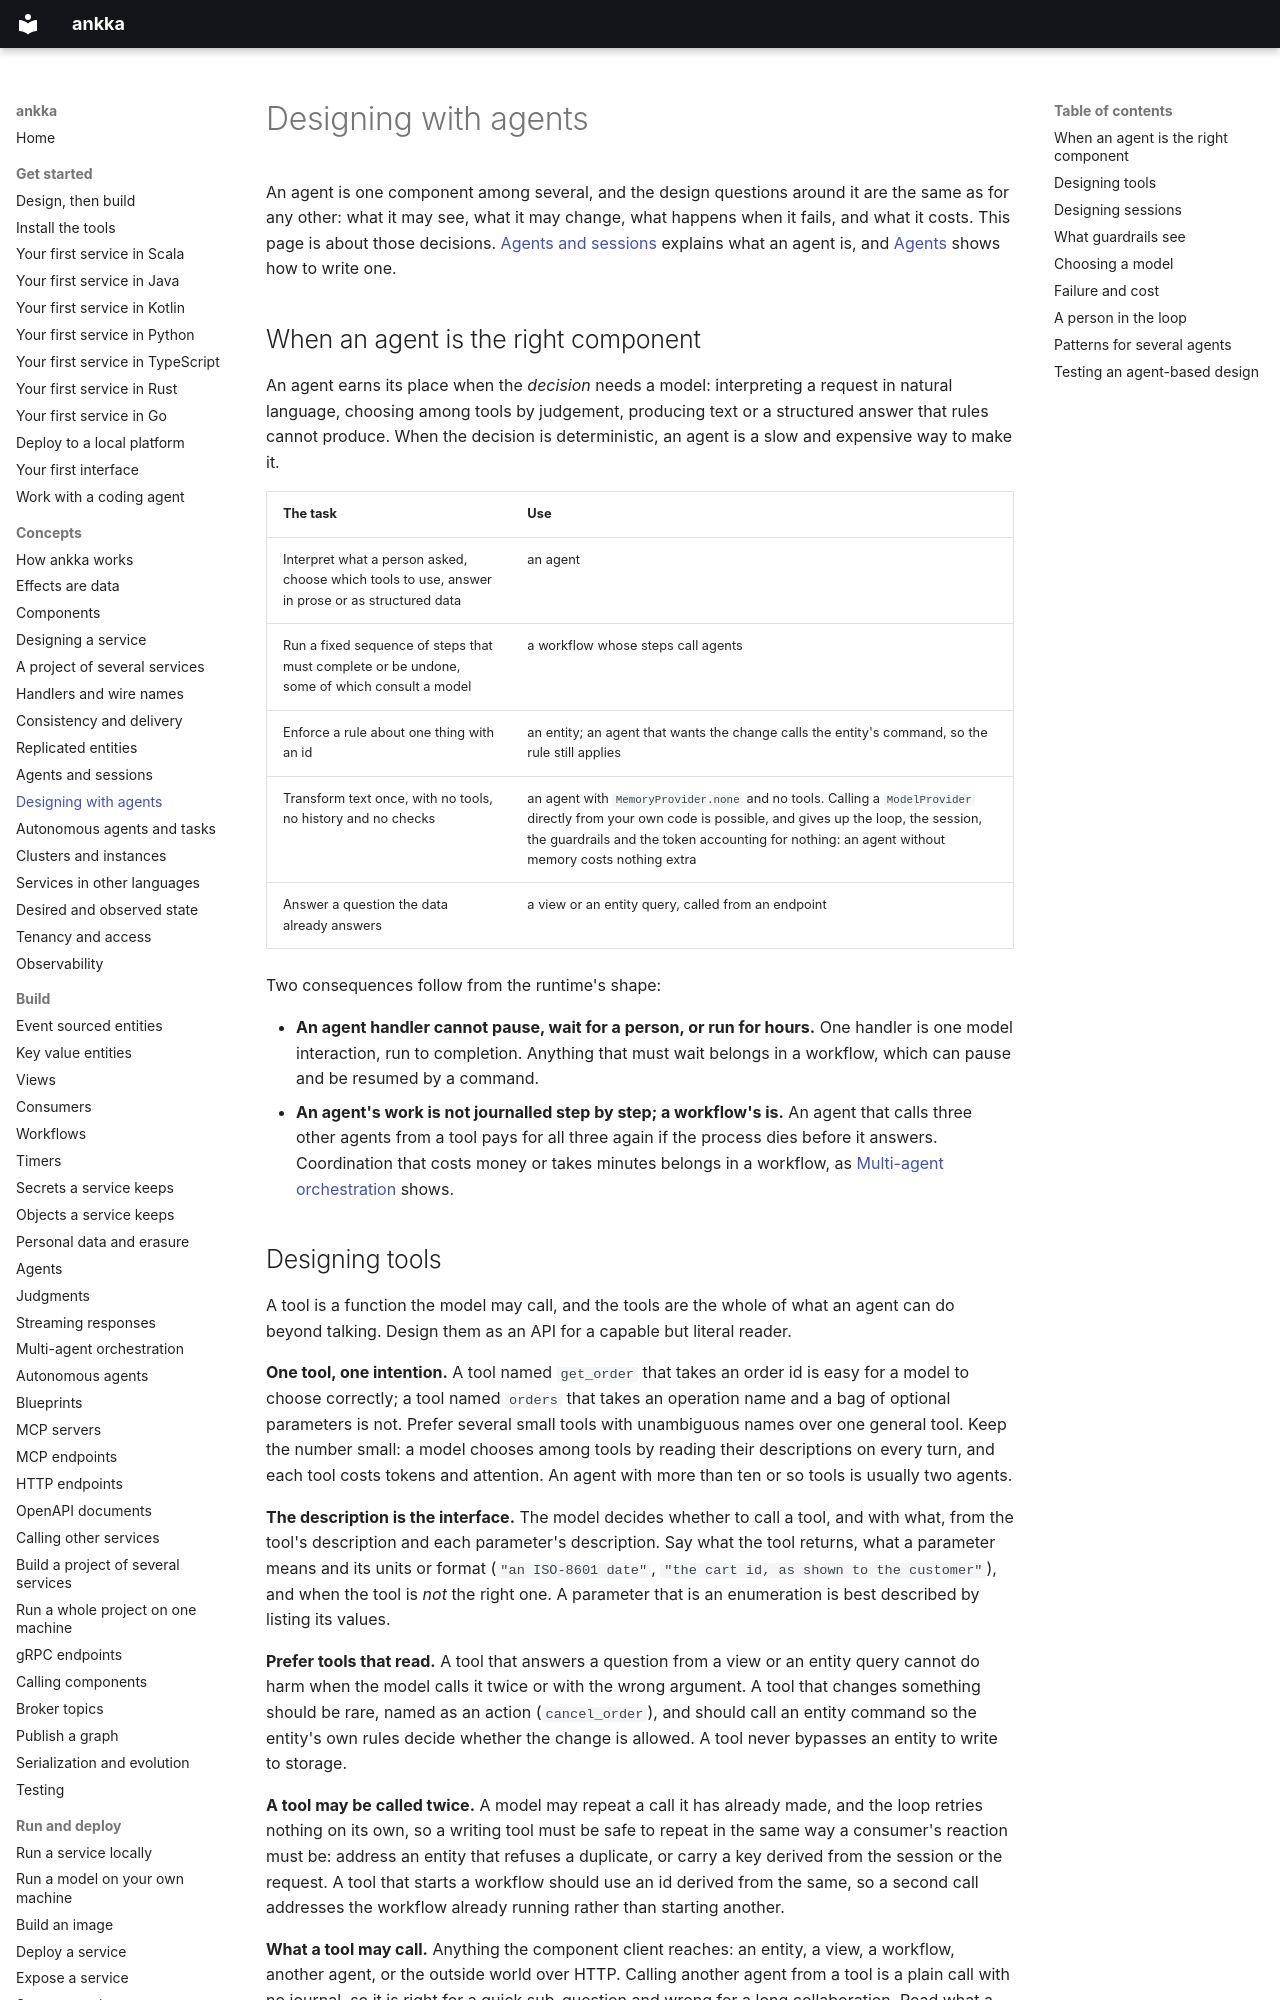

repository: thinkmorestupidless/ankka · page: concepts/designing-agents/index.html · generator: mkdocs

---
title: Designing with agents
description: Decide when an agent is the right component, design its tools, sessions, guardrails and model choice, plan for failure and cost, put a person in the loop, and combine agents with workflows and entities.
kind: concept
languages: [scala, python]
components: [agent, workflow, http-endpoint]
related: [concepts/agents.md, concepts/designing-services.md, build/agents.md, build/multi-agent-orchestration.md, build/workflows.md, build/testing.md]
---

# Designing with agents

An agent is one component among several, and the design questions around it are the same as for any
other: what it may see, what it may change, what happens when it fails, and what it costs. This page is
about those decisions. [Agents and sessions](agents.md) explains what an agent is, and
[Agents](../build/agents.md) shows how to write one.

## When an agent is the right component

An agent earns its place when the *decision* needs a model: interpreting a request in natural language,
choosing among tools by judgement, producing text or a structured answer that rules cannot produce. When
the decision is deterministic, an agent is a slow and expensive way to make it.

| The task | Use |
|---|---|
| Interpret what a person asked, choose which tools to use, answer in prose or as structured data | an agent |
| Run a fixed sequence of steps that must complete or be undone, some of which consult a model | a workflow whose steps call agents |
| Enforce a rule about one thing with an id | an entity; an agent that wants the change calls the entity's command, so the rule still applies |
| Transform text once, with no tools, no history and no checks | an agent with `MemoryProvider.none` and no tools. Calling a `ModelProvider` directly from your own code is possible, and gives up the loop, the session, the guardrails and the token accounting for nothing: an agent without memory costs nothing extra |
| Answer a question the data already answers | a view or an entity query, called from an endpoint |

Two consequences follow from the runtime's shape:

- **An agent handler cannot pause, wait for a person, or run for hours.** One handler is one model
  interaction, run to completion. Anything that must wait belongs in a workflow, which can pause and be
  resumed by a command.
- **An agent's work is not journalled step by step; a workflow's is.** An agent that calls three other
  agents from a tool pays for all three again if the process dies before it answers. Coordination that
  costs money or takes minutes belongs in a workflow, as
  [Multi-agent orchestration](../build/multi-agent-orchestration.md) shows.
